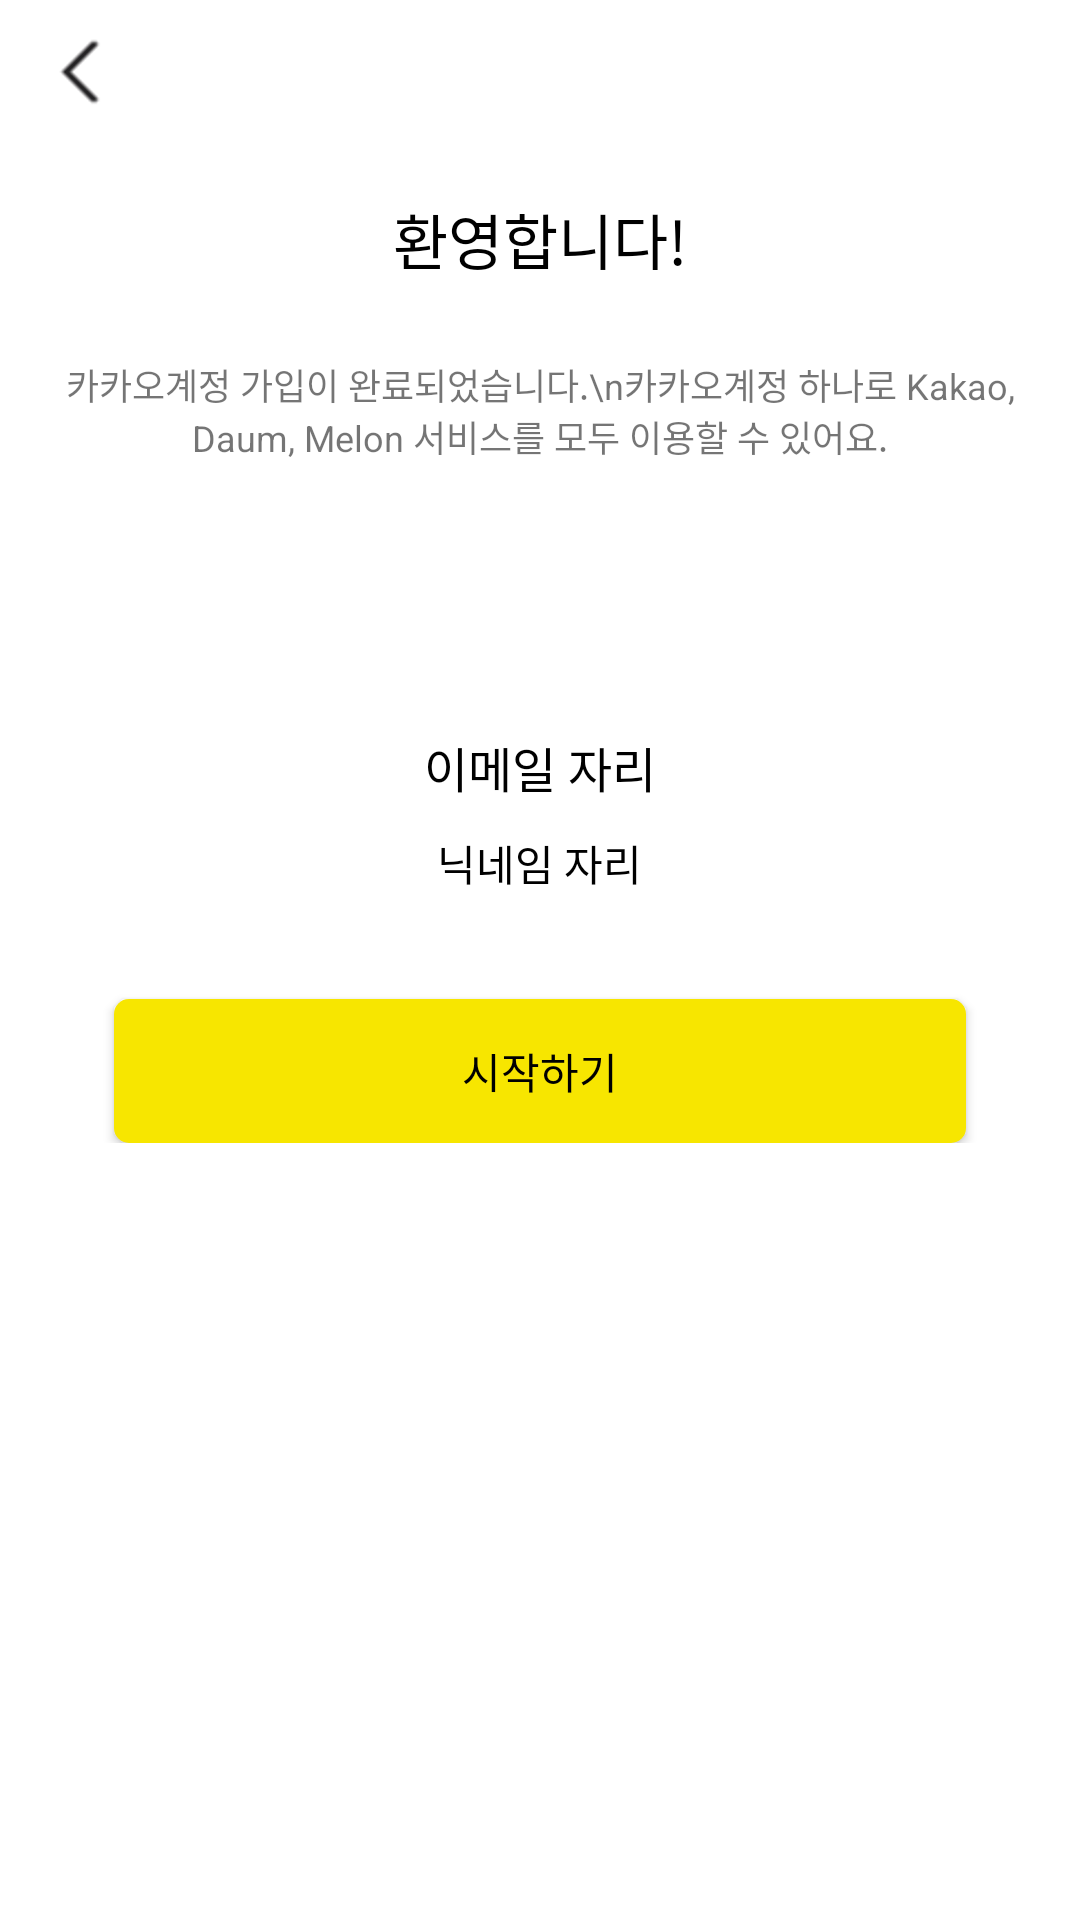

Layout XML and referenced resources for this Android screen:
<!-- AndroidManifest.xml: application theme AppTheme -->
<!-- res/layout/activity_success_making_profile.xml -->
<?xml version="1.0" encoding="utf-8"?>
<LinearLayout
    xmlns:android="http://schemas.android.com/apk/res/android"
    android:layout_width="match_parent"
    android:layout_height="match_parent"
    android:paddingHorizontal="18dp"
    android:orientation="vertical">

    <ImageView
        android:id="@+id/back"
        android:layout_width="18dp"
        android:layout_height="35dp"
        android:paddingTop="13dp"
        android:src="@drawable/ic_left"
        android:layout_marginBottom="30dp"/>

    <LinearLayout
        android:layout_width="match_parent"
        android:layout_height="wrap_content"
        android:orientation="vertical"
        android:gravity="center">
        <TextView
            android:layout_width="wrap_content"
            android:layout_height="wrap_content"
            android:text="환영합니다!"
            android:textSize="20sp"
            android:textColor="@color/black"/>
        <TextView
            android:layout_marginTop="25dp"
            android:layout_width="wrap_content"
            android:layout_height="wrap_content"
            android:text="카카오계정 가입이 완료되었습니다.\n카카오계정 하나로 Kakao, Daum, Melon 서비스를 모두 이용할 수 있어요."
            android:textSize="12sp"
            android:gravity="center"/>

        <ImageView
            android:id="@+id/success_profile_img"
            android:layout_marginTop="30dp"
            android:layout_width="50dp"
            android:layout_height="50dp"
            android:src="@drawable/ic_default_img"/>
        <TextView
            android:id="@+id/profile_email"
            android:layout_marginTop="10dp"
            android:layout_width="wrap_content"
            android:layout_height="wrap_content"
            android:text="이메일 자리"
            android:textSize="16sp"
            android:textColor="@color/black"/>

        <TextView
            android:id="@+id/profile_nickname"
            android:layout_marginTop="10dp"
            android:layout_width="wrap_content"
            android:layout_height="wrap_content"
            android:text="닉네임 자리"
            android:textSize="14sp"
            android:textColor="@color/black"/>

        <Button
            android:id="@+id/btn_start"
            android:layout_width="match_parent"
            android:layout_height="wrap_content"
            android:layout_marginTop="35dp"
            android:background="@drawable/btn_rounded_bg_yellow"
            android:text="시작하기"
            android:textColor= "@color/black"
            android:textSize="14sp"
            android:layout_marginHorizontal="20dp"/>

    </LinearLayout>

</LinearLayout>
<!-- resources referenced by this layout -->
<resources>
  <color name="black">#000000</color>
  <!-- drawable btn_rounded_bg_yellow (drawable) -->
  <?xml version="1.0" encoding="UTF-8"?>
  <shape xmlns:android="http://schemas.android.com/apk/res/android">
      <solid android:color="@color/kakaoYellow"/>
      <corners android:radius="5dp"/>
  </shape>
  <!-- drawable ic_left: png bitmap (drawable, 17226 bytes) -->
  <style name="AppTheme" parent="Theme.AppCompat.DayNight">
          <item name="colorPrimary">@color/colorPrimary</item>
          <item name="colorPrimaryDark">@color/colorPrimaryDark</item>
          <item name="colorAccent">@color/colorAccent</item>
          <item name="android:windowBackground">@color/background</item>
      </style>
  <color name="kakaoYellow">#F7E600</color>
  <color name="colorPrimary">#fcfcfc</color>
  <color name="colorPrimaryDark">#000000</color>
  <color name="colorAccent">#F7E600</color>
  <color name="background">#FFFFFF</color>
</resources>
